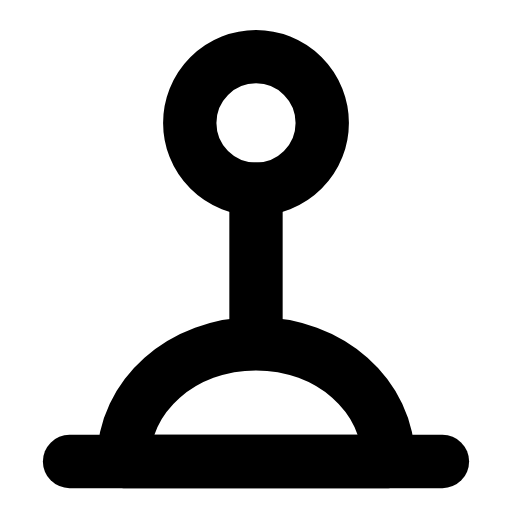
t = 0.00 s
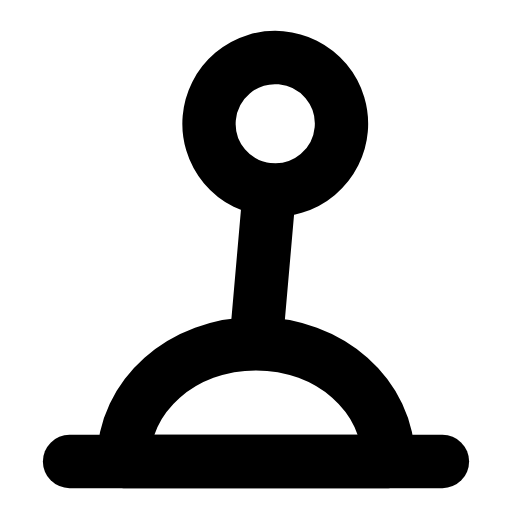
t = 0.30 s
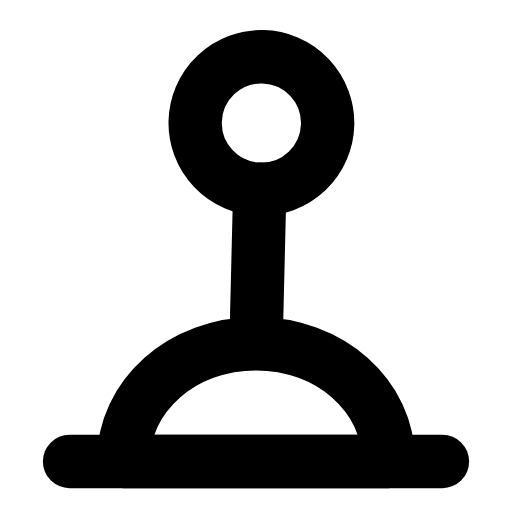
t = 0.56 s
t = 0.83 s: frame unchanged from t = 0.00 s, image omitted
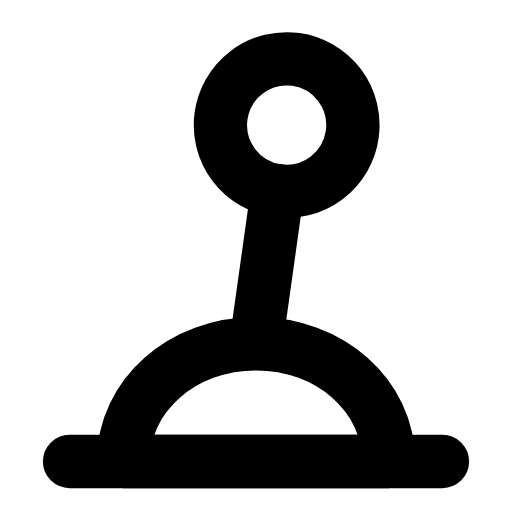
t = 1.15 s
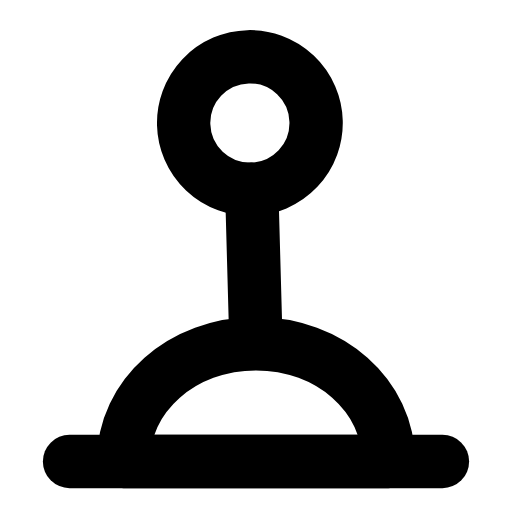
t = 1.42 s

The animated SVG that drew these frames (rendered in a browser with its animation timeline set to each time). Animation: 1 SMIL element (animateTransform=1); one cycle of 1.70 s, repeats indefinitely.

<svg xmlns="http://www.w3.org/2000/svg" width="24" height="24" viewBox="0 0 24 24" fill="none"><g transform="translate(-1.8 -1.828) scale(1.15)"><g><animateTransform attributeName="transform" type="rotate" values="0 12 15.6;-9 12 15.6;8 12 15.6;0 12 15.6;0 12 15.6;8 12 15.6;-9 12 15.6;0 12 15.6;0 12 15.6" keyTimes="0;0.135;0.2925;0.45;0.6;0.705;0.81;0.9;1" dur="1.7s" repeatCount="indefinite" calcMode="spline" keySplines="0.16 1 0.3 1;0.16 1 0.3 1;0.16 1 0.3 1;0.16 1 0.3 1;0.16 1 0.3 1;0.16 1 0.3 1;0.16 1 0.3 1;0.16 1 0.3 1"/><circle stroke="currentColor" stroke-width="2.174" stroke-linecap="round" stroke-linejoin="round" fill="none" cx="12" cy="6.6" r="2.7"></circle><path stroke="currentColor" stroke-width="2.174" stroke-linecap="round" stroke-linejoin="round" fill="none" d="M12 9.3L12 15.4"></path></g><path stroke="currentColor" stroke-width="2.174" stroke-linecap="round" stroke-linejoin="round" fill="none" d="M6.6 20.4C6.6 17.7 9 15.6 12 15.6S17.4 17.7 17.4 20.4Z"></path><line stroke="currentColor" stroke-width="2.174" stroke-linecap="round" stroke-linejoin="round" fill="none" x1="4.4" y1="20.4" x2="19.6" y2="20.4"></line></g></svg>
